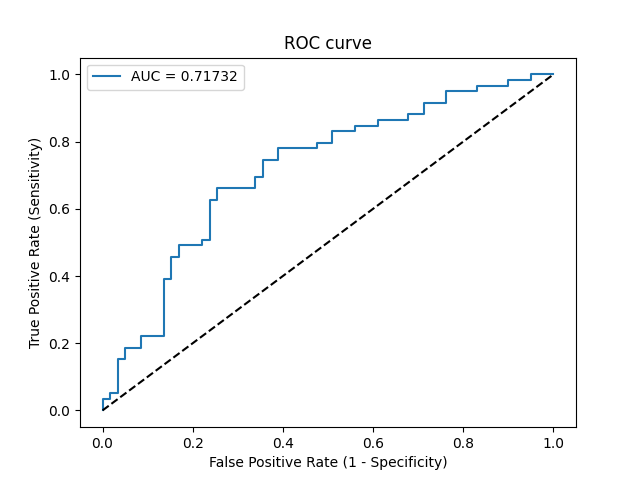

The table this chart was drawn from, first rows:
Threshold, Sensitivity, Specificity, NPV, PPV
inf, 0.0, 1.0, 0.5, 0
0.9738, 0.01695, 1.0, 0.5043, 1.0
0.8539, 0.0339, 1.0, 0.5086, 1.0
0.7924, 0.0339, 0.9831, 0.5043, 0.6667
0.736, 0.05085, 0.9831, 0.5088, 0.75
0.7031, 0.05085, 0.9661, 0.5044, 0.6
0.5199, 0.1525, 0.9661, 0.5327, 0.8182
0.5097, 0.1525, 0.9492, 0.5283, 0.75
0.5041, 0.1864, 0.9492, 0.5385, 0.7857
0.5007, 0.1864, 0.9153, 0.5294, 0.6875
0.4988, 0.2203, 0.9153, 0.54, 0.7222
0.497, 0.2203, 0.8644, 0.5258, 0.619
0.4885, 0.3898, 0.8644, 0.5862, 0.7419
0.4857, 0.3898, 0.8475, 0.5814, 0.7188
0.485, 0.4576, 0.8475, 0.6098, 0.75
0.4843, 0.4576, 0.8305, 0.6049, 0.7297
0.4839, 0.4915, 0.8305, 0.6203, 0.7436
0.4796, 0.4915, 0.7797, 0.6053, 0.6905
0.4793, 0.5085, 0.7797, 0.6133, 0.6977
0.4787, 0.5085, 0.7627, 0.6081, 0.6818
0.4715, 0.6271, 0.7627, 0.6716, 0.7255
0.4714, 0.6271, 0.7458, 0.6667, 0.7115
0.4685, 0.661, 0.7458, 0.6875, 0.7222
0.4633, 0.661, 0.661, 0.661, 0.661
0.4611, 0.6949, 0.661, 0.6842, 0.6721
0.461, 0.6949, 0.6441, 0.6786, 0.6613
0.4583, 0.7458, 0.6441, 0.717, 0.6769
0.4551, 0.7458, 0.6102, 0.7059, 0.6567
0.4534, 0.7797, 0.6102, 0.7347, 0.6667
0.4472, 0.7797, 0.5254, 0.7045, 0.6216
0.445, 0.7966, 0.5254, 0.7209, 0.6267
0.4441, 0.7966, 0.4915, 0.7073, 0.6104
0.4423, 0.8305, 0.4915, 0.7436, 0.6203
0.4378, 0.8305, 0.4407, 0.7222, 0.5976
0.432, 0.8475, 0.4407, 0.7429, 0.6024
0.4305, 0.8475, 0.3898, 0.7188, 0.5814
0.4283, 0.8644, 0.3898, 0.7419, 0.5862
0.4193, 0.8644, 0.322, 0.7037, 0.5604
0.415, 0.8814, 0.322, 0.7308, 0.5652
0.4083, 0.8814, 0.2881, 0.7083, 0.5532
0.3928, 0.9153, 0.2881, 0.7727, 0.5625
0.3828, 0.9153, 0.2373, 0.7368, 0.5455
0.3751, 0.9492, 0.2373, 0.8235, 0.5545
0.3574, 0.9492, 0.1695, 0.7692, 0.5333
0.3204, 0.9661, 0.1695, 0.8333, 0.5377
0.2917, 0.9661, 0.1017, 0.75, 0.5182
0.2896, 0.9831, 0.1017, 0.8571, 0.5225
0.2678, 0.9831, 0.05085, 0.75, 0.5088
0.1667, 1.0, 0.05085, 1.0, 0.513
5.920667988739399e-06, 1.0, 0.0, 0, 0.5
